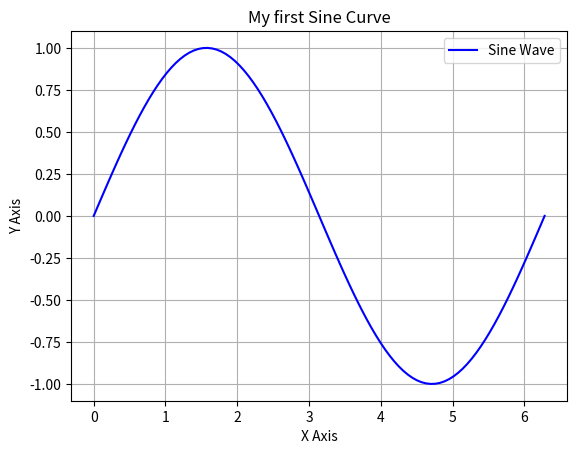

Python code for this plot:
%matplotlib inline

import matplotlib.pyplot as plt
import numpy as np
#准备数据
x = np.linspace(0,2*np.pi,100)
y = np.sin(x)

#绘制曲线
plt.plot(x,y,color='blue',linestyle='-',label='Sine Wave')

#添加标签和标题
plt.title('My first Sine Curve')
plt.xlabel('X Axis')
plt.ylabel('Y Axis')
plt.legend()
plt.grid(True)

#显示图形
plt.show()
